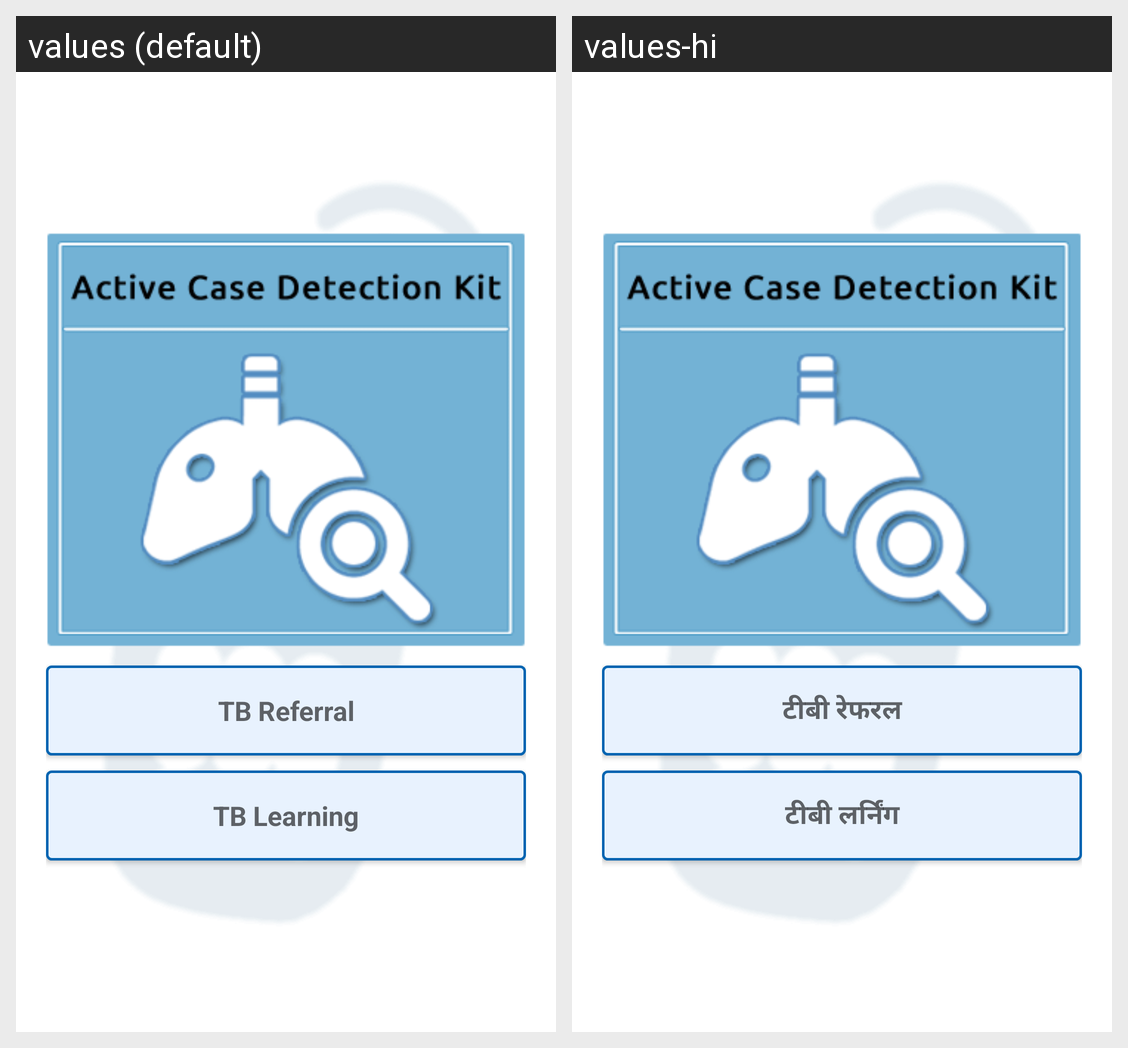

Strings drawn on this Android screen and how each of the app's shown locales translates them:
Android screen res/layout/dootmenu_fragment.xml rendered under 2 locales, left to right: values (default), values-hi. Device: Nexus 5 (rendered at 1080×1920; each locale shown at half size, 540×960, under a caption strip naming it); theme AppTheme.
Strings drawn on this screen, with the default value and each locale's value (text and hints the layout hard-codes, and strings that could not be matched under every locale, appear in the picture but are not listed):

btn_en
  values: TB Referral
  values-hi: टीबी रेफरल

btn_hi
  values: TB Learning
  values-hi: टीबी लर्निंग
